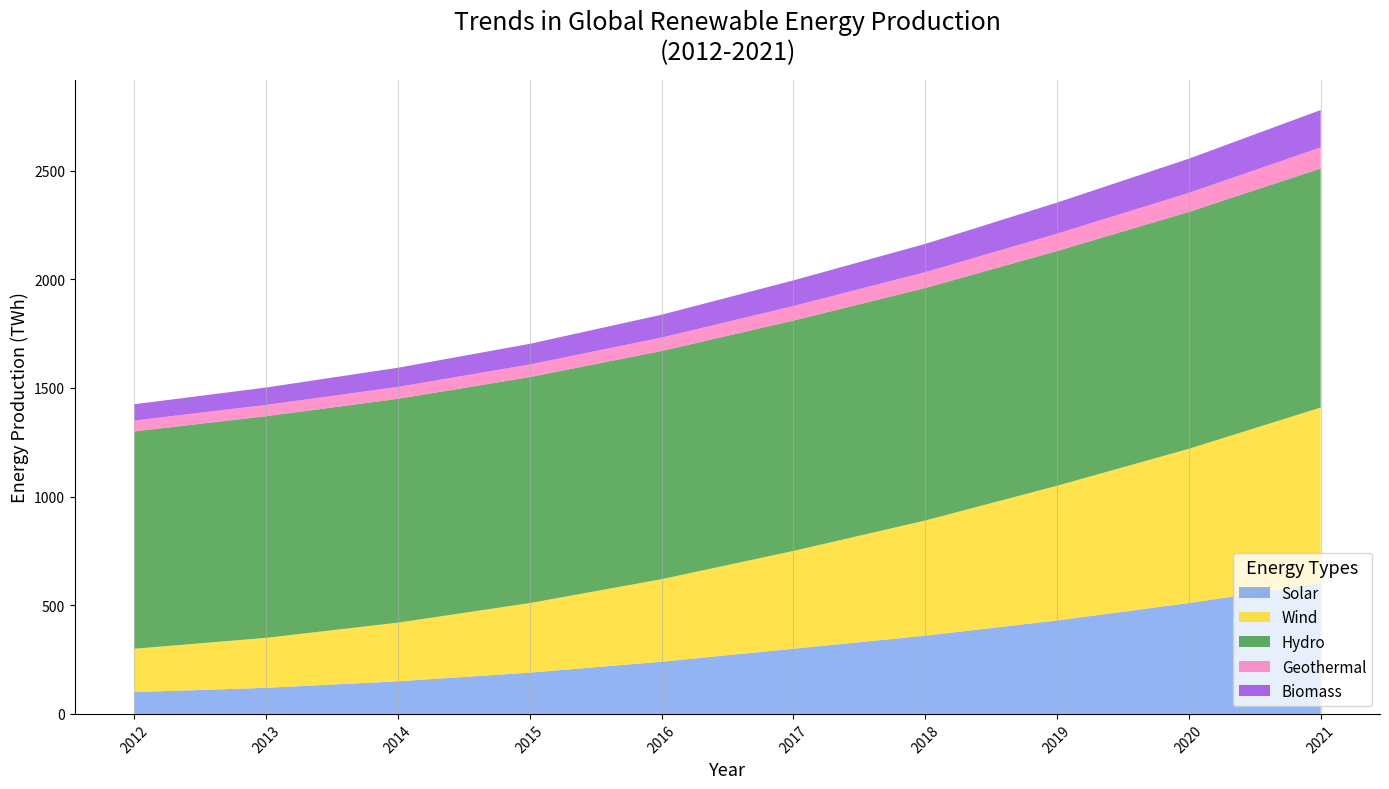

Source code (Python):
import matplotlib.pyplot as plt
import numpy as np

years = np.arange(2012, 2022)

solar = np.array([100, 120, 150, 190, 240, 300, 360, 430, 510, 600])
wind = np.array([200, 230, 270, 320, 380, 450, 530, 620, 710, 810])
hydro = np.array([1000, 1020, 1030, 1040, 1050, 1060, 1070, 1080, 1090, 1100])
geothermal = np.array([50, 52, 55, 58, 62, 67, 73, 80, 88, 97])
biomass = np.array([75, 80, 88, 95, 105, 118, 130, 143, 157, 172])

energy_sources = np.vstack([solar, wind, hydro, geothermal, biomass])

# Altered colors for energy sources
altered_colors = ['#6495ED', '#FFD700', '#228B22', '#FF69B4', '#8A2BE2']

fig, ax = plt.subplots(figsize=(14, 8))

ax.stackplot(years, energy_sources, labels=['Solar', 'Wind', 'Hydro', 'Geothermal', 'Biomass'], colors=altered_colors, alpha=0.7)

ax.set_title('Trends in Global Renewable Energy Production\n(2012-2021)', fontsize=18, fontweight='normal', pad=15)
ax.set_xlabel('Year', fontsize=13)
ax.set_ylabel('Energy Production (TWh)', fontsize=13)

# Randomly changing legend location and text properties
ax.legend(loc='lower right', title='Energy Types', fontsize=11, title_fontsize='13')

# Alter grid style
ax.xaxis.grid(True, linestyle='-', alpha=0.5)

# Randomly alter xticklabels
ax.set_xticks(years)
ax.set_xticklabels([str(year) for year in years], fontsize=10, rotation=45)

# Remove spines to alter border appearance
ax.spines['top'].set_visible(False)
ax.spines['right'].set_visible(False)

plt.tight_layout()
plt.show()
